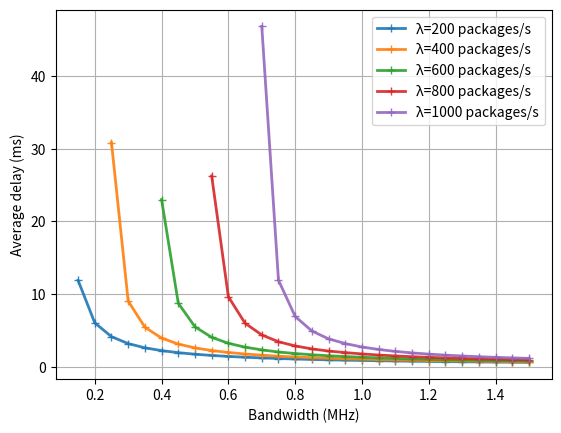
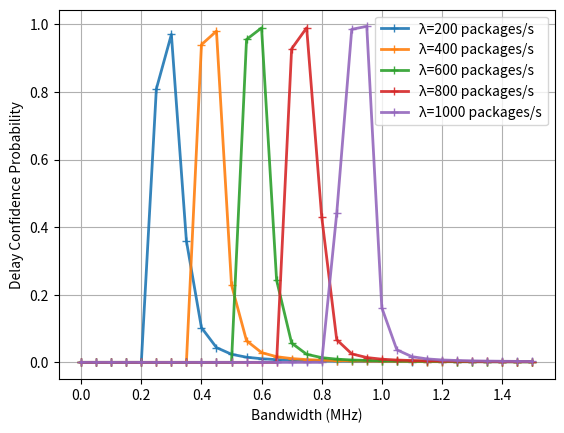

The script that saved these images, in order:
from math import *
from matplotlib import pyplot as plt
from scipy import integrate
from scipy import stats
import numpy as np

#   基于排队论的时延分析

N0 = pow(10, -174 / 10)  # mW/Hz
NF = pow(10, 1 / 10)  # 接收机噪声系数 1dB
sigma = sqrt(1 / 2)  # 瑞利分布参数
L = 1024 * 8  # bit
dis = 300  # m
f = 2.6  # Ghz
h_ut = 2  # 天线高度 m
# h_bs = 25   # 基站高度 m
sigma_ls = pow(10, 6 / 10)  # 阴影衰落标准差 6dB
# 路径损耗 UMa NLOS  单位：GHZ, m, dB
Pl = 13.54 + 39.08 * log10(dis) + 20 * log10(f) - 0.6 * (h_ut - 1.65)
G = pow(10, Pl / 10) * sigma_ls  # 比值
a = 2.5  # 路径损耗因子(2~6)
# Pl = pow(dis, a)     # 比值
# G = Pl * sigma_ls   # 比值
SNR1 = pow(10, 0 / 10)  # =1(比值)
SNR2 = pow(10, 10 / 10)  # =10(比值)
C1 = SNR1
C2 = 1.2
# phi = 0.577  # 欧拉常数γ≈ 0.57721 56649 01532 86060 65120 90082 40243 10421 59335
# N = 10  # 近似样本数

t_low = 3e-3  # 时延下界 s
t_up = 5e-3  # 时延上界 s
# t_ups = (6e-3, 7e-3, 8e-3, 9e-3)
# t_lows = (4e-3, 3e-3, 2e-3, 1e-3)
Pt = pow(10, 43 / 10)  # 43dBm/20W
# B = 1e6  # Hz
# lamda = 3e2  # packages/s
lamdas = np.arange(2e2, 1e3+1, 2e2)
# Pts = np.arange(1, 3.6e4, 1e3)
Bs = np.arange(1, 1.55e6, 5e4)

delay_lists = []
p_delay_lists = []
for lamda in lamdas:
# for t_low, t_up in zip(t_lows, t_ups):
    delay_list = []
    p_delay_list = []
    # for Pt in Pts:
    for B in Bs:
        C = Pt / (G * N0 * B * NF)  # 比值

        #   香农公式计算服务速率的传输时延一阶矩
        # r_std = lambda z: log2(1 + C * z) * stats.expon.pdf(z, loc=0, scale=2 * sigma ** 2)
        # r_std_avg = integrate.quad(r_std, 0, inf)[0]
        # x_std_avg = L / (B * r_std_avg)

        #   香农公式计算服务速率的传输时延二阶矩
        x_std_square = \
            lambda z: (L ** 2 * stats.expon.pdf(z, loc=0, scale=2 * sigma ** 2)) / ((B * log2(1 + C * z)) ** 2)
        x_std_square_avg = integrate.quad(x_std_square, 0, inf)[0]

        #   小信噪比传输时延一阶矩
        r_low = lambda z: C * z * stats.expon.pdf(z, loc=0, scale=2 * sigma ** 2)
        r_low_avg = integrate.quad(r_low, 0, SNR1)[0]
        x_low_avg = L / (B * r_low_avg)
        p_low = stats.expon.cdf(SNR1, loc=0, scale=2 * sigma ** 2)  # 小信噪比概率

        #   小信噪比传输时延二阶矩
        # x_low_square = lambda z: (L ** 2 * stats.expon.pdf(z, loc=0, scale=2 * sigma ** 2)) / ((B * C * z) ** 2)
        # x_low_square_avg = integrate.quad(x_low_square, 0, SNR1)[0]

        #   中信噪比传输时延一阶矩
        r_mid = lambda z: (C1 + C2 * (sqrt(C * z) - sqrt(SNR1))) * stats.expon.pdf(z, loc=0, scale=2 * sigma ** 2)
        r_mid_avg = integrate.quad(r_mid, SNR1, SNR2)[0]
        x_mid_avg = L / (B * r_mid_avg)
        p_mid = stats.expon.cdf(SNR2, loc=0, scale=2 * sigma ** 2) - p_low  # 中信噪比概率

        #   中信噪比传输时延二阶矩
        # x_mid_square = \
        #     lambda z: \
        #     (L ** 2 * stats.expon.pdf(z, loc=0, scale=2 * sigma ** 2)) / ((B * (C1 + C2 * (sqrt(C * z) - sqrt(SNR1)))) ** 2)
        # x_mid_square_avg = integrate.quad(x_mid_square, SNR1, SNR2)[0]

        #   大信噪比传输时延一阶矩
        r_high = lambda z: log2(C * z) * stats.expon.pdf(z, loc=0, scale=2 * sigma ** 2)
        r_high_avg = integrate.quad(r_high, SNR2, inf)[0]
        x_high_avg = L / (B * r_high_avg)
        p_high = 1 - stats.expon.cdf(SNR2, loc=0, scale=2 * sigma ** 2)  # 大信噪比概率

        #   大信噪比传输时延二阶矩
        # x_high_square = lambda z: (L ** 2 * stats.expon.pdf(z, loc=0, scale=2 * sigma ** 2)) / ((B * log2(C * z)) ** 2)
        # x_high_square_avg = integrate.quad(x_high_square, SNR2, inf)[0]

        #   总传输时延一阶矩
        x_avg = x_low_avg * p_low + x_mid_avg * p_mid + x_high_avg * p_high
        rho = lamda * x_avg  # 业务繁忙率
        # rho_std = lamda * x_std_avg

        #   总传输时延二阶矩
        # x_square_avg = x_low_square_avg * p_low + x_mid_square_avg * p_mid + x_high_square_avg * p_high

        # TODO:二阶矩计算 一阶矩近似or直接计算？ ！！！二阶矩不收敛！！！

        #   总时延计算（传输时延 + 排队时延）
        # X = L / (B * log2(1 + C * z))   # 传输时延瞬时值，随机变量z服从负指数分布
        if rho <= 1:
            W = (lamda * x_std_square_avg) / (2 * (1 - rho))  # 排队时延
        else:
            W = inf
        # W_std = (lamda * x_std_square_avg) / (2 * (1 - rho_std))
        # T = X + W   # 总时延
        z_up = (pow(2, L / (B * (t_up - W))) - 1) / C
        z_low = (pow(2, L / (B * (t_low - W))) - 1) / C
        #   时延抖动区间估计
        if t_low - W > 0 and t_up - W > 0:
            p_upper = 1 - stats.expon.cdf(z_up, loc=0, scale=2 * sigma ** 2)  # 小于时延上界概率
            p_lower = 1 - stats.expon.cdf(z_low, loc=0, scale=2 * sigma ** 2)  # 小于时延下界概率
        elif t_low - W < 0 and t_up - W > 0:
            p_upper = 1 - stats.expon.cdf(z_up, loc=0, scale=2 * sigma ** 2)  # 小于时延上界概率
            p_lower = 0     # 小于时延下界概率
        else:
            p_upper = p_lower = 0
        p_delay = p_upper - p_lower  # 时延落在上下界区间内的概率
        # print('二阶矩', '%.3e' % x_std_square_avg)
        # print('传输时延 ', '%.3e' % x_avg)
        # print('排队时延 ', '%.3e' % W)
        # print('概率 ', p_delay)
        delay_list.append((W + x_avg) * 1e3)
        p_delay_list.append(p_delay)
    delay_lists.append(delay_list)
    p_delay_lists.append(p_delay_list)

#   不同到达率下，时延和时延概率区间随发射功率的变化
# plt.figure(1)
# plt.xlabel('Transmit Power (W)')
# plt.ylabel('Average Delay (ms)')
# plt.grid(True)
# plt.tick_params(axis='both', which='major', labelsize=12)
# for i, delays in enumerate(delay_lists):
#     plt.plot(Pts * 1e-3, delays, linestyle='-', marker='+', markerfacecolor='none', markeredgewidth=1, lw=2, alpha=0.9,
#              label='λ=' + str(int(lamdas[i])) + ' packages/s')
# plt.legend()
# plt.savefig('Fig3(a) DelayVsPower')
#
# plt.figure(2)
# plt.xlabel('Transmit Power (W)')
# plt.ylabel('Delay Confidence Probability')
# plt.grid(True)
# plt.tick_params(axis='both', which='major', labelsize=12)
# for i, p_delays in enumerate(p_delay_lists):
#     plt.plot(Pts * 1e-3, p_delays, linestyle='-', marker='+', markerfacecolor='none', markeredgewidth=1, lw=2,
#              alpha=0.9, label='λ=' + str(int(lamdas[i])) + ' packages/s')
# plt.legend()
# plt.savefig('Fig3(b) DCPvsPower')

#   不同到达率下，时延和时延概率区间随系统带宽的变化
plt.figure(1)
plt.xlabel('Bandwidth (MHz)')
plt.ylabel('Average delay (ms)')
plt.grid(True)
# plt.tick_params(axis='both', which='major', labelsize=12)
for i, delays in enumerate(delay_lists):
    plt.plot(Bs * 1e-6, delays, linestyle='-', marker='+', markerfacecolor='none', markeredgewidth=1, lw=2,
             alpha=0.9, label='λ=' + str(int(lamdas[i])) + ' packages/s')
plt.legend()
plt.savefig('Fig4(a) DelayVsBw')

plt.figure(2)
plt.xlabel('Bandwidth (MHz)')
plt.ylabel('Delay Confidence Probability')
plt.grid(True)
# plt.tick_params(axis='both', which='major', labelsize=12)
for i, p_delays in enumerate(p_delay_lists):
    plt.plot(Bs * 1e-6, p_delays, linestyle='-', marker='+', markerfacecolor='none', markeredgewidth=1, lw=2,
             alpha=0.9, label='λ=' + str(int(lamdas[i])) + ' packages/s')
plt.legend()
plt.savefig('Fig4(b) DCPvsBW')

plt.show()
